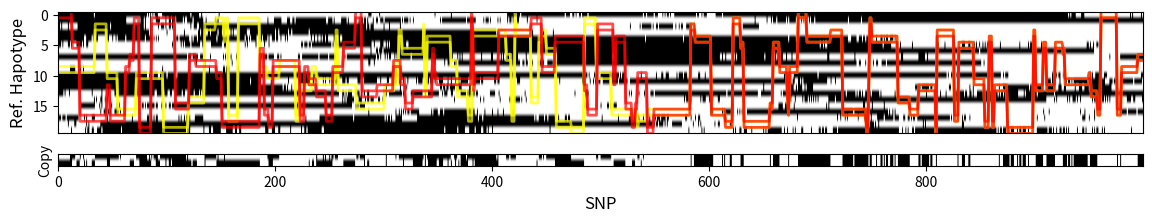

Recreate this plot in Python. (Note: this script raises an exception after producing the figure.)
import numpy as np
import matplotlib.pyplot as plt
import os  # For Saving to Folder

from matplotlib import gridspec

#################################
#################################


class Simulator(object):
    """Simulator Class for HMMs.
    This is the main Class, all specific Simulators can inherit from it
    and overwrite functions.
    Contains Parameters"""
    l = 1000  # Nr of the Observations
    k, h = 20, 20  # Nr of reference Haplotypes, Nr of diff. ones
    lats = []  # The l latent States [l]
    pure_stat = []  # The pure, unnoisy States [l]
    ob_stat = []  # The observed State [l]
    ref_states = []  # Ref. Array of k Reference States to Copy from. [kxl]

    ref_sim = 0  # Simulator object for References

    def __init__(self, refsim="BinomialNoLD"):
        """refsim: Which Reference Simulator to use. If 0, set to Binomial"""
        self.stats = np.ones(
            self.l)  # Initialize the states to -1 (i.e. Unset)

        if refsim == "BinomialNoLD":
            refsim = BinomSimRefNoLD()
            refsim.set_params(k=self.k, l=self.l, h=self.h)

        elif refsim == "MVN_LD":
            refsim = MultiVariateNormalLD()
            refsim.set_params(k=self.k, l=self.l)

        else:
            raise RuntimeError("Simulation Model not supported!")

        self.set_ref_sim(sim=refsim)   # Set the Reference Simulator

    def set_ref_sim(self, sim):
        """Set the Reference Simulator to sim"""
        self.ref_sim = sim

    def simulate_latent(self):
        """Simulate all l latent States"""
        raise NotImplementedError("Implement the Simlator!!")

    def error_model(self):
        """Apply error model to all l latent States"""
        self.stats = np.array(
            self.pure_stats)  # The Latent State is the Same as the true State

    def simulate_full(self):
        """Return all Statistics"""
        sim.simulate_ref()
        sim.simulate_latent()  # Simulate the Latent States
        haps = sim.copyHaplo()  # Do the Haplotype Copying
        self.pure_stat = haps
        sim.apply_error()
        print("Full Simulation Finished.")

    def simulate_ref(self):
        """Generate the reference Data Set"""

        if self.ref_sim == 0:      # If not set, reset it
            sim = BinomSimRefNoLD()
            print("Setting Ref Simulator")
            self.set_ref_sim(sim)

        self.ref_states = self.ref_sim.simulate_refs()
        print("Finished Simulation of Ref")

    def apply_error(self):
        """Applies the Error Model"""
        self.ob_stat = self.pure_stat  # Default: Don't have any Error.

    def copyHaplo(self):
        """Copy from Haplotypes Refs via latent states"""
        raise NotImplementedError("Implement the Copying!!")

    def save_data(self, folder="../Simulated/Test0/"):
        """Save the simulated Data to a Directory"""

        # Check if Folder there. If not make it
        if not os.path.exists(folder):
            os.makedirs(folder)

        np.savetxt(folder + "refs.csv", self.ref_states,
                   delimiter=",",  fmt='%i')  # Save Reference Haplotypes
        np.savetxt(folder + "hap.csv", sim.ob_stat, delimiter=",",
                   fmt='%i')      # Save Genotype Vector
        np.savetxt(folder + "lat.csv", self.lats, delimiter=",",
                   fmt='%i')        # Save Hidden Path
        print(f"Successfully saved to: {folder}")


#####################################################
#####################################################

class BinomSim(Simulator):
    """Bimomial Simulator.
    Assume equally spaced SNPs.
    Copying: 0: From HW state. 1,...,n from Reference Data Set [n]"""
    spacing = []    # Spacing between SNPs [in Morgan]

    roh_in = 0.002      # The rate of jumping to another Haplotype
    roh_out = 0.01     # The rate of jumping out
    roh_jump = 0.05    # The rate of jumping within ROH

    def set_cons_spacing(s=0.1):
        """Set the spacing of SNPs"""
        self.spacing = np.ones(self.l) * s  # Set the constant Spacing

    def set_params(self):
        """Set the parameters"""
        raise NotImplementedError("Implement this.")

    def first_state(self):
        """Generate the first latent state"""
        return 0

    def sim_copying(self):
        """Simulate the Vector with States to copy from"""
        print(self.l)
        # Initialize all states to invalid values
        states = -np.ones(self.l, dtype="int")

        i = 0   # The current Position
        state = self.first_state()  # Generate first step

        # Iterate along line until done:
        while i < self.l:
            if state == 0:
                t, n_state = self.jump_no_roh()

            elif state > 0:
                t, n_state = self.jump_roh()

            else:
                raise RuntimeError("WTF DUDE")

            j = i + t
            states[i:j] = state  # Make it that State
            i, state = j, n_state  # Go to next position
        return states

    def jump_no_roh(self):
        """Generate length and next state not in ROH"""
        m = 1 / self.roh_in
        t = np.random.exponential(scale=m)
        t = np.ceil(t).astype("int")   # Round Up
        n_state = np.random.randint(self.k) + 1  # The next state
        return t, n_state

    def jump_roh(self):
        """Generate length and next state in ROH"""
        m = 1 / (self.roh_out + self.roh_jump)  # The overall rate for any jump
        t = np.random.exponential(scale=m)  # Where next event happens
        t = np.ceil(t).astype("int")   # Round Up

        if np.random.random() < self.roh_jump * m:  # Chance of staying in
            # The next state. Could perhaps reuse prob.
            n_state = np.random.randint(self.k) + 1

        else:
            n_state = 0  # Jump back to the origin
        return t, n_state

    def simulate_latent(self):
        """Simulate l latent States"""
        # Do a copying vector: Each state is from whom you copy
        # Do all randomness:
        states = self.sim_copying()  # Get all latent states
        # Since two States are copied from
        self.lats = np.array([states, states])

    def copyHaplo(self):
        """Copy from Haplotypes Refs via latent states"""
        lat, refs = self.lats[0, :], self.ref_states  # For easier Notation

        # Do HW draws:
        p_mean = np.mean(refs, axis=0)
        y0 = np.random.binomial(1, p_mean)  # Do Hardy Weinberg Draw
        y1 = np.random.binomial(1, p_mean)  # Do Hardy Weinberg Draw

        subs = lat > 0             # Boolean Array where to sub in Ref Data
        # Indices to Sub In (shift by one because of convention)
        sub_inds = lat[subs] - 1
        y0[subs] = refs[sub_inds, subs]
        y1[subs] = refs[sub_inds, subs]
        return np.array([y0, y1])  # Set the observed Status

####################################################


class BinomSimCopyBoth(Simulator):
    """Bimomial Simulator.
    Assume equally spaced SNPs.
    Copy from two Individuals, even in non-ROH state"""
    spacing = []    # Spacing between SNPs [in Morgan]

    roh_in = 0.002      # The rate of jumping to another Haplotype
    roh_out = 0.002     # The rate of jumping out
    roh_jump = 0.1    # The rate of jumping within ROH

    def set_cons_spacing(s=0.1):
        """Set the spacing of SNPs"""
        self.spacing = np.ones(self.l) * s  # Set the constant Spacing

    def set_params(self):
        """Set the parameters"""
        raise NotImplementedError("Implement this.")

    def jump_roh(self):
        """Generate length and next state in ROH"""
        m = 1 / (self.roh_jump)  # The overall rate for any jump
        t = np.random.exponential(scale=m)  # Where next event happens
        t = np.ceil(t).astype("int")   # Round Up
        n_state = np.random.randint(self.k) + 1
        return t, n_state

    def sim_copying_inroh(self):
        """Simulate Copying within ROH. Return Copy State [l]"""
        states = -np.ones(self.l, dtype="int")

        i = 0
        state = np.random.randint(self.k) + 1  # The first state

        while i < self.l:    # Iterate along line until done:
            t, n_state = self.jump_roh()
            j = i + t
            states[i:j] = state  # Make it that State
            i, state = j, n_state  # Go to next position
        return states

    def sim_roh_inout(self):
        """Return 0 1 vector [l] wether in or out ROH state"""
        states = -np.ones(self.l, dtype="int")

        i, state = 0, 0

        while i < self.l:
            if state == 0:
                m = 1 / (self.roh_in)   # The overall rate for any jump
                n_state = 1

            elif state == 1:
                m = 1 / (self.roh_out)  # The overall rate for any jump
                n_state = 0

            t = np.random.exponential(scale=m)  # Where next event happens
            t = np.ceil(t).astype("int")   # Round Up

            j = i + t              # Go to next state
            states[i:j] = state    # Make it that State
            print(f"{i}-{j}: State {state}")
            i, state = j, n_state  # Go to next position
        return states

    def simulate_latent(self):
        """Simulate and Return Vector with States to copy from"""
        # Makes use that exponential rates can be restarted:

        # First: Create two independent ROH copies
        states0 = self.sim_copying_inroh()
        states1 = self.sim_copying_inroh()

        # Second: Do the states of ROH in and out transition
        roh_states = self.sim_roh_inout()
        states = np.array([states0, states1])
        roh_pos = (roh_states == 1)  # Get the Position of ROHs
        states[1, roh_pos] = states[0, roh_pos]

        self.lats = states
        return states

    def copyHaplo(self):
        """Copy from Haplotypes Refs via latent states"""
        lat, refs = self.lats, self.ref_states  # For easier Notation
        # assert(np.shape(lat)[1]==np.shape(refs)[1])   # Sanity Check

        y = np.zeros(np.shape(lat))  # Create the Genotype Matrix
        y[0, :] = refs[lat[0, :] - 1, np.arange(self.l)]
        y[1, :] = refs[lat[1, :] - 1, np.arange(self.l)]

        return y  # Set the observed Status


#####################################################
#####################################################
# Reference Simulator


class SimRef(object):
    """Class for Simulating the Reference Strings"""
    refs = []
    haps = []

    def simulate_refs(self):
        """Simulate and return Reference Strings"""
        raise NotImplementedError("Implement this!")

    def set_params(self, **kwargs):
        """Set Attributes with keyworded Arguments"""
        for key, value in kwargs.items():
            setattr(self, key, value)

    def plot_ld_r2(self, haps=[], l=200, fs=18):
        """Plot R2 across pw. Distances of SNPs"""
        if len(haps) == 0:
            haps = self.haps

        # Do Correlation within 200 SNPs
        c = np.corrcoef(haps[:, :l], rowvar=False)

        k = int(np.ceil(l / 2))

        r2vec = np.zeros(k)

        for i in range(k):  # Get all diagonals
            d = np.diag(c, k=i)
            # To get r**2 Value (with NANs because sometimes no correlation)
            r2 = np.nanmean(d**2)
            r2vec[i] = r2

        xarr = np.arange(k) + 1  # Make Vector of all pairwise Distances

        plt.figure()
        plt.plot(xarr, r2vec, "bo")
        plt.xlabel("Pw. Distance [Loci]", fontsize=fs)
        plt.ylabel(r"Correlation $r^2$", fontsize=fs)
        plt.axhline(y=0, linewidth=2)
        plt.show()


class BinomSimRefNoLD(SimRef):
    """Simulate References under a Binomial Model.
    For the moment: Do not do any LD Structure"""
    h = 2     # Nr of different Haplotypes
    k = 100   # Nr of overall Haplotypes
    l = 1000  # Length of the Haplotypes
    p = 0.5   # Mean Allele Frequency

    def simulate_refs(self):
        """Simulate References under a Binomial Model"""
        h, k, l = self.h, self.k, self.l  # For better Readability

        # Simulate effective Haplotypes
        e_haps = np.random.binomial(1, 0.5, size=(h, l))
        haps = np.zeros((k, l), dtype="int")  # Set to zero

        for i in range(h):
            haps[i::h] = e_haps[i, :]  # Set every ith entry

        self.haps = haps
        return haps


class MultiVariateNormalLD(SimRef):
    """Simulate References under a Multivariate Normal Model.
    Simulate latent variable and push them through a logit function"""
    l = 1000
    k = 100
    cov_dist = 200

    def logit(self, x):
        """Define a Logit Function"""
        y = 1 / (1 + np.exp(-x))
        return y

    def simulate_refs(self):
        """Simulate References under the multivariate Normal Model"""
        nr_loci = self.l
        nr_ref = self.k

        # Prep the Covariance Matrix.
        positions = np.arange(nr_loci)
        # Calculate all pairwise D
        pw_dist = np.abs(positions[:, None] - positions)

        cov = 100.0 * np.exp(-pw_dist / self.cov_dist)
        latent = np.random.multivariate_normal(
            np.zeros(nr_loci), cov, size=nr_ref)

        f = self.logit(latent)      # Get the Probabilities
        assert(np.min(f) >= 0.0)  # Sanity Checks
        assert(np.max(f) <= 1.0)

        haps = np.random.binomial(n=1, p=f)  # Draw the Binomail Genotypes

        self.haps = haps
        return haps

#################################################
#################################################
#  Individual Run:


if __name__ == "__main__":
    # Plot Binomial Sampling
    # sim = BinomSim(refsim="MVN_LD")   # refsim = "MVN_LD", "BinomialNoLD"
    sim = BinomSimCopyBoth(refsim="MVN_LD")
    # sim.ref_sim.set_params(h=2)
    sim.simulate_full()
    sim.save_data(folder="./Simulated/Test0/")

    # Plot the Figure:
    fs, alpha = 12, 0.7

    plt.figure(figsize=(14, 2))
    gs = gridspec.GridSpec(2, 1, height_ratios=[10, 1])
    gs.update(hspace=0.3)  # set the spacing between axes.

    ax = plt.subplot(gs[0])  # The left subplot
    ax1 = plt.subplot(gs[1])  # The middle one

    ax.imshow(sim.ref_states, cmap='Greys',  aspect='auto')
    ax.plot(sim.lats[0, :] - 1.5, linewidth=2,
            color="yellow", alpha=alpha)  # Plot upper Boarder
    ax.plot(sim.lats[0, :] - 0.5, linewidth=2, color="yellow", alpha=alpha)

    ax.plot(sim.lats[1, :] - 1.5, linewidth=2, color="red", alpha=alpha)
    ax.plot(sim.lats[1, :] - 0.5, linewidth=2, color="red", alpha=alpha)

    ax.set_ylabel("Ref. Hapotype", fontsize=fs)
    ax.set_xticks([])

    # Do the Reference SNP
    ax1.imshow(sim.ob_stat, cmap='Greys',  aspect='auto')
    ax1.set_xlabel("SNP", fontsize=fs)
    ax1.set_yticks([])
    ax1.set_ylabel("Copy")

    plt.savefig("./figures_test/haplotypes.pdf",
                bbox_inches='tight', pad_inches=0)
    plt.show()

    # sim.ref_sim.plot_ld_r2()
